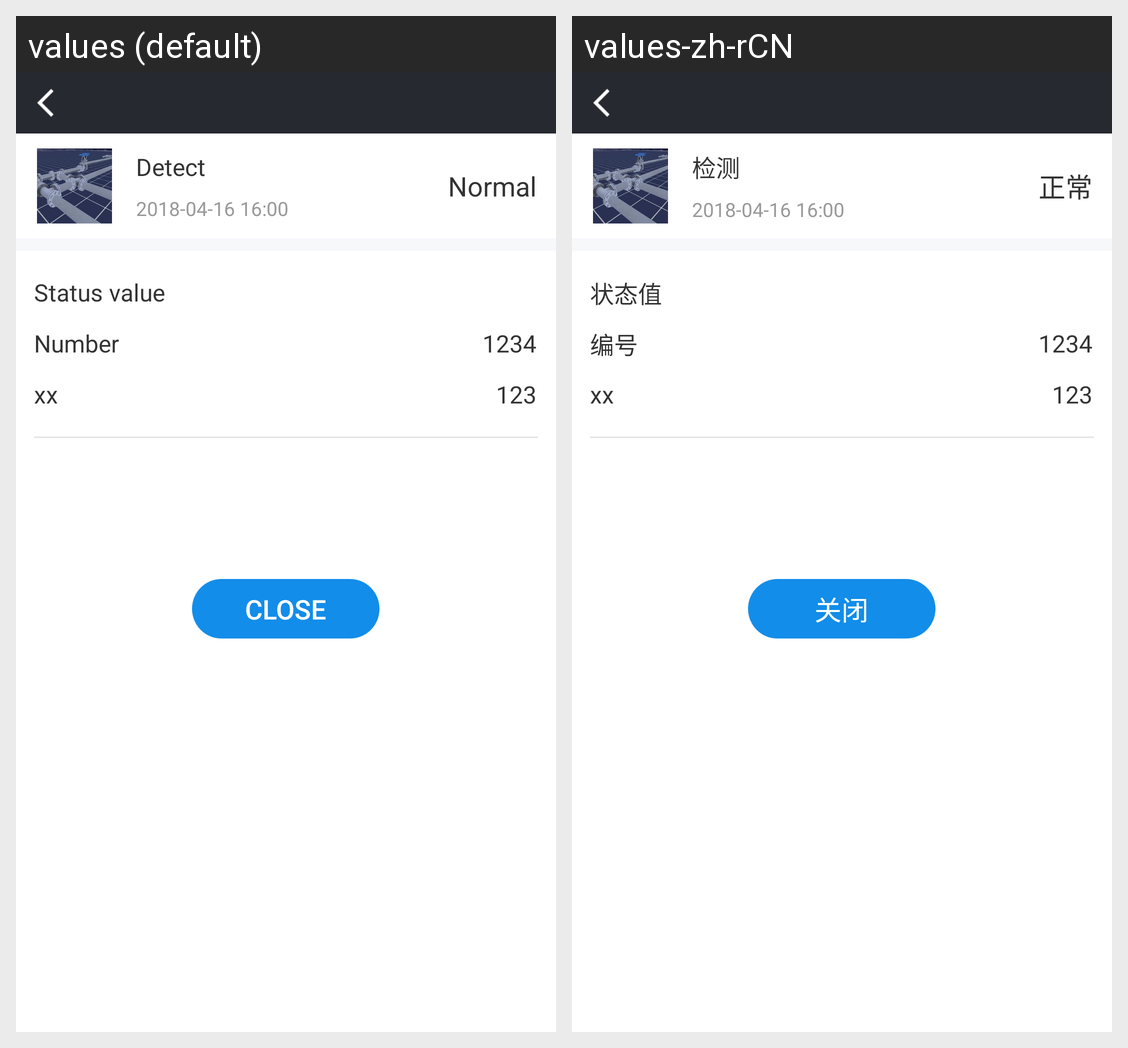

Locale-by-locale string values for the Android screen shown in this grid:
Android screen res/layout/activity_gasdetails.xml rendered under 2 locales, left to right: values (default), values-zh-rCN. Device: Nexus 5 (rendered at 1080×1920; each locale shown at half size, 540×960, under a caption strip naming it); theme SmartMarketTheme.NoTitle.
Strings drawn on this screen, with the default value and each locale's value (text and hints the layout hard-codes, and strings that could not be matched under every locale, appear in the picture but are not listed):

check
  values: Detect
  values-zh-rCN: 检测

normal
  values: Normal
  values-zh-rCN: 正常

state_value
  values: Status value
  values-zh-rCN: 状态值

number
  values: Number
  values-zh-rCN: 编号

close
  values: Close
  values-zh-rCN: 关闭
